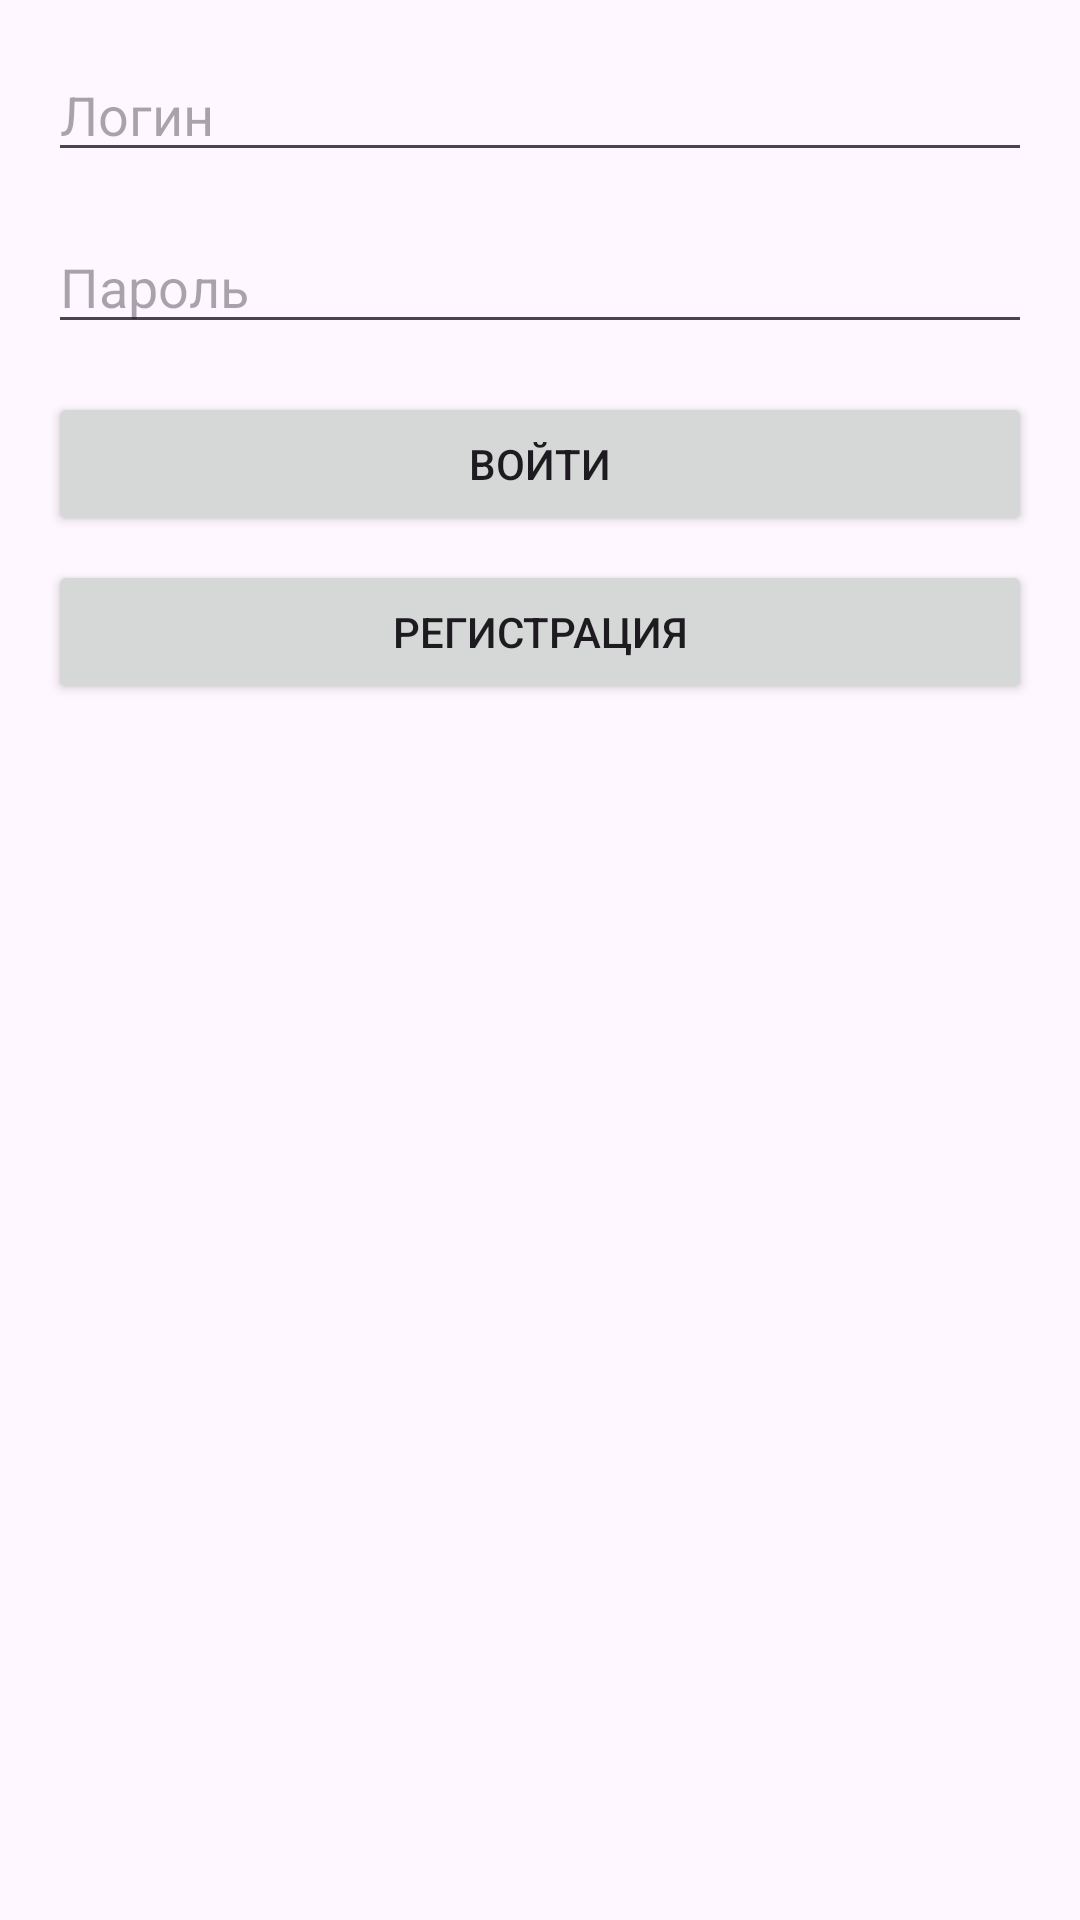

Layout XML and referenced resources for this Android screen:
<!-- AndroidManifest.xml: application theme Theme.MoodTracker4444 -->
<!-- res/layout/activity_login.xml -->
<?xml version="1.0" encoding="utf-8"?>
<RelativeLayout xmlns:android="http://schemas.android.com/apk/res/android"
    android:layout_width="match_parent"
    android:layout_height="match_parent"
    android:padding="16dp">

    <EditText
        android:id="@+id/editTextUsername"
        android:layout_width="match_parent"
        android:layout_height="wrap_content"
        android:hint="Логин"/>

    <EditText
        android:id="@+id/editTextPassword"
        android:layout_width="match_parent"
        android:layout_height="wrap_content"
        android:hint="Пароль"
        android:inputType="textPassword"
        android:layout_below="@id/editTextUsername"
        android:layout_marginTop="16dp"/>

    <Button
        android:id="@+id/buttonLogin"
        android:layout_width="match_parent"
        android:layout_height="wrap_content"
        android:text="Войти"
        android:layout_below="@id/editTextPassword"
        android:layout_marginTop="16dp"/>

    <Button
        android:id="@+id/buttonRegister"
        android:layout_width="match_parent"
        android:layout_height="wrap_content"
        android:text="Регистрация"
        android:layout_below="@id/buttonLogin"
        android:layout_marginTop="8dp"/>
</RelativeLayout>
<!-- resources referenced by this layout -->
<resources>
  <style name="Theme.MoodTracker4444" parent="Base.Theme.MoodTracker4444" />
  <style name="Base.Theme.MoodTracker4444" parent="Theme.Material3.DayNight.NoActionBar">
          
          
      </style>
</resources>
